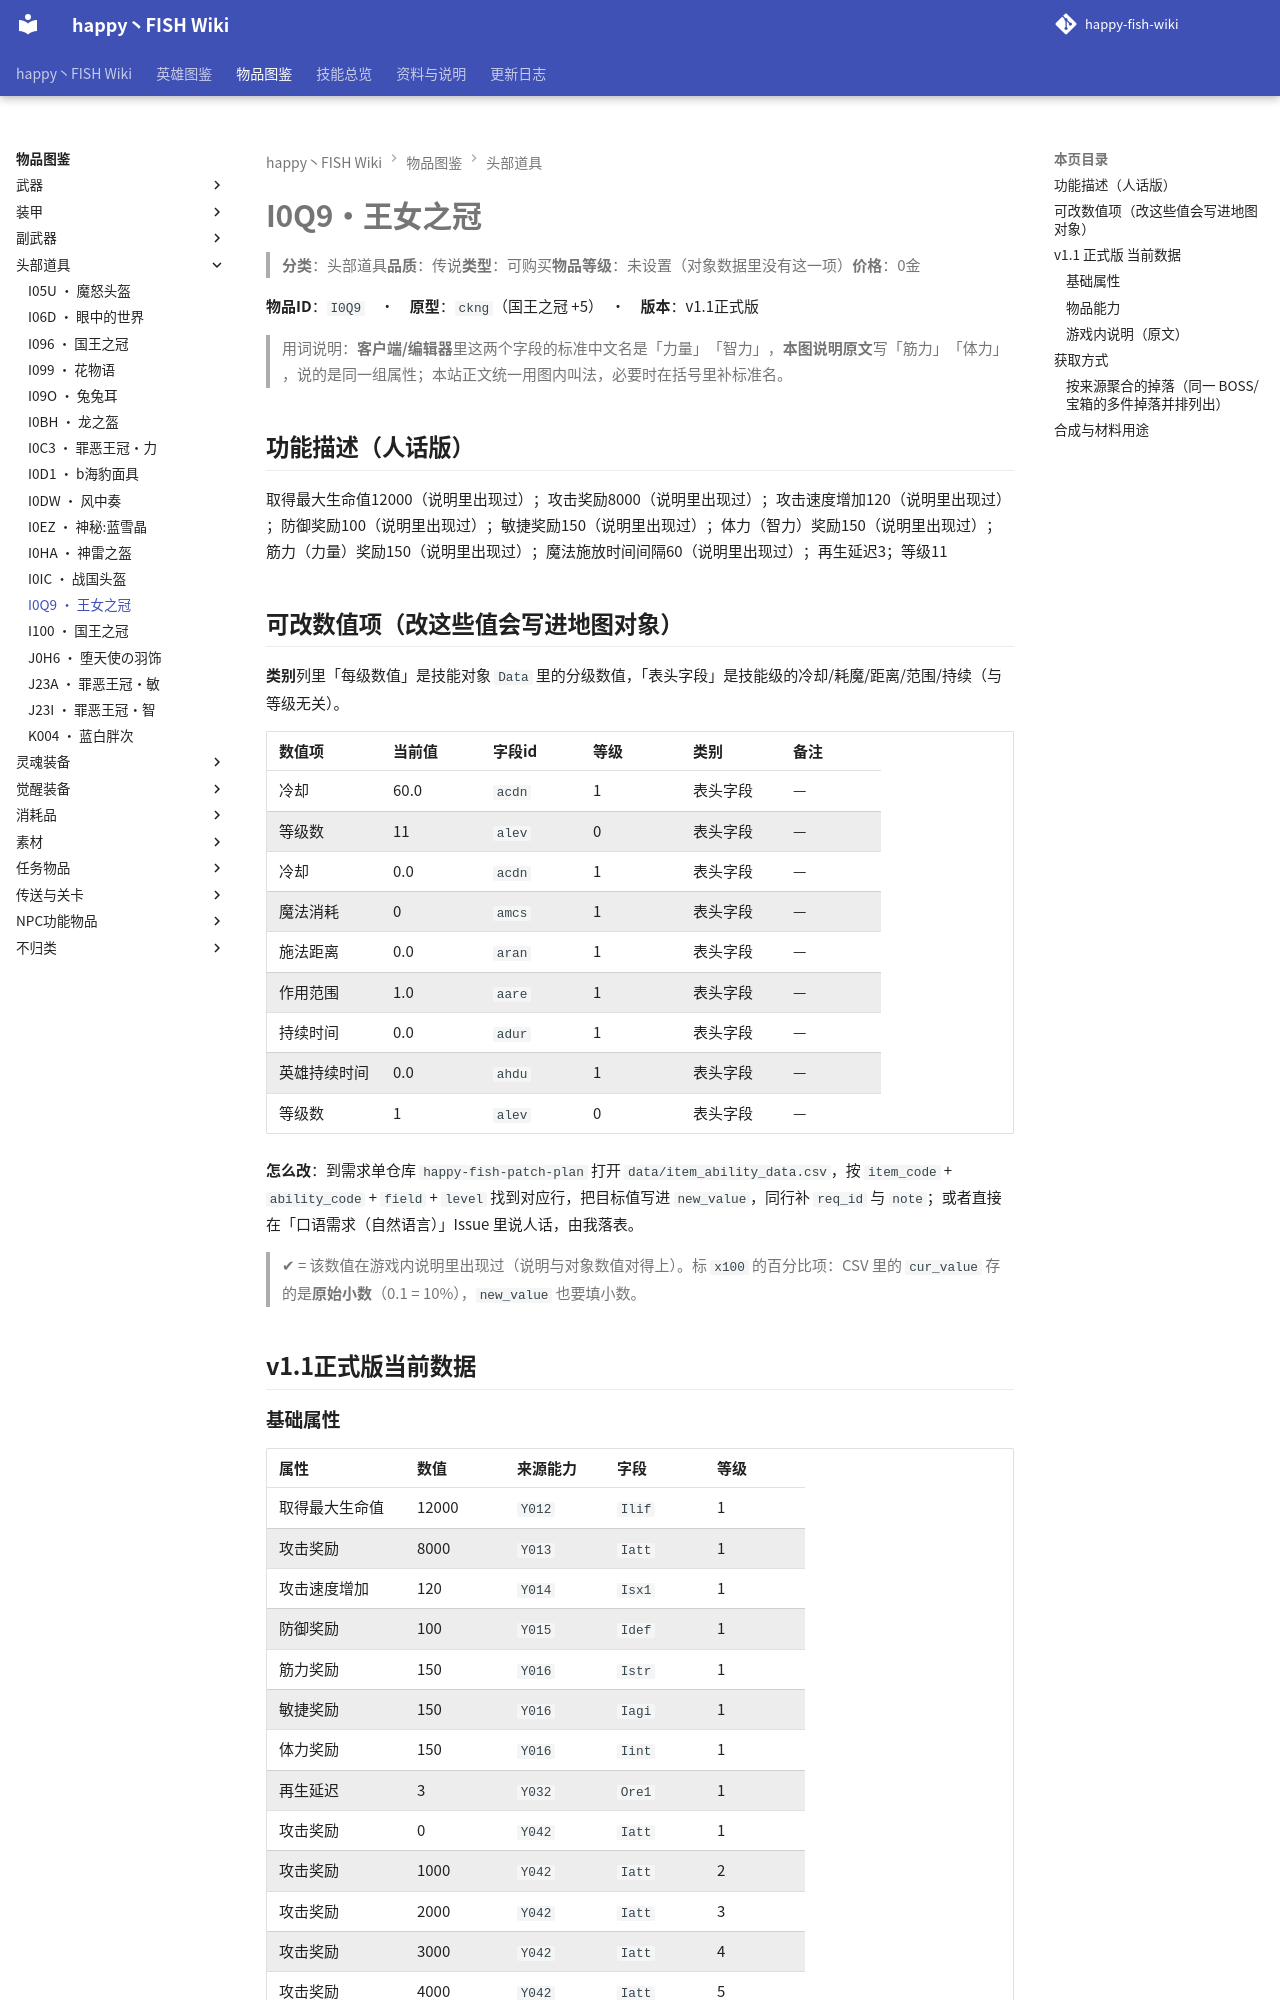

repository: slasher233/happy-fish-sao-wiki · page: items/头部道具/I0Q9_王女之冠/index.html · generator: mkdocs

# I0Q9 · 王女之冠

> **分类**：头部道具　**品质**：传说　**类型**：可购买　**物品等级**：未设置（对象数据里没有这一项）　**价格**：0 金

**物品 ID**：`I0Q9`　·　**原型**：`ckng`（国王之冠 +5）　·　**版本**：v1.1 正式版

> 用词说明：**客户端/编辑器**里这两个字段的标准中文名是「力量」「智力」，**本图说明原文**写「筋力」「体力」，说的是同一组属性；本站正文统一用图内叫法，必要时在括号里补标准名。

## 功能描述（人话版）

取得最大生命值 12000（说明里出现过）；攻击奖励 8000（说明里出现过）；攻击速度增加 120（说明里出现过）；防御奖励 100（说明里出现过）；敏捷奖励 150（说明里出现过）；体力（智力）奖励 150（说明里出现过）；筋力（力量）奖励 150（说明里出现过）；魔法施放时间间隔 60（说明里出现过）；再生延迟 3；等级 11

## 可改数值项（改这些值会写进地图对象）

**类别**列里「每级数值」是技能对象 `Data` 里的分级数值，「表头字段」是技能级的冷却/耗魔/距离/范围/持续（与等级无关）。

| 数值项 | 当前值 | 字段 id | 等级 | 类别 | 备注 |
| --- | --- | --- | --- | --- | --- |
| 冷却 | 60.0 | `acdn` | 1 | 表头字段 | — |
| 等级数 | 11 | `alev` | 0 | 表头字段 | — |
| 冷却 | 0.0 | `acdn` | 1 | 表头字段 | — |
| 魔法消耗 | 0 | `amcs` | 1 | 表头字段 | — |
| 施法距离 | 0.0 | `aran` | 1 | 表头字段 | — |
| 作用范围 | 1.0 | `aare` | 1 | 表头字段 | — |
| 持续时间 | 0.0 | `adur` | 1 | 表头字段 | — |
| 英雄持续时间 | 0.0 | `ahdu` | 1 | 表头字段 | — |
| 等级数 | 1 | `alev` | 0 | 表头字段 | — |


**怎么改**：到需求单仓库 `happy-fish-patch-plan` 打开 `data/item_ability_data.csv`，按 `item_code` + `ability_code` + `field` + `level` 找到对应行，把目标值写进 `new_value`，同行补 `req_id` 与 `note`；或者直接在「口语需求（自然语言）」Issue 里说人话，由我落表。

> ✔ = 该数值在游戏内说明里出现过（说明与对象数值对得上）。标 `x100` 的百分比项：CSV 里的 `cur_value` 存的是**原始小数**（0.1 = 10%），`new_value` 也要填小数。

## v1.1 正式版 当前数据

### 基础属性

| 属性 | 数值 | 来源能力 | 字段 | 等级 |
| --- | --- | --- | --- | --- |
| 取得最大生命值 | 12000 | `Y012` | `Ilif` | 1 |
| 攻击奖励 | 8000 | `Y013` | `Iatt` | 1 |
| 攻击速度增加 | 120 | `Y014` | `Isx1` | 1 |
| 防御奖励 | 100 | `Y015` | `Idef` | 1 |
| 筋力奖励 | 150 | `Y016` | `Istr` | 1 |
| 敏捷奖励 | 150 | `Y016` | `Iagi` | 1 |
| 体力奖励 | 150 | `Y016` | `Iint` | 1 |
| 再生延迟 | 3 | `Y032` | `Ore1` | 1 |
| 攻击奖励 | 0 | `Y042` | `Iatt` | 1 |
| 攻击奖励 | 1000 | `Y042` | `Iatt` | 2 |
| 攻击奖励 | 2000 | `Y042` | `Iatt` | 3 |
| 攻击奖励 | 3000 | `Y042` | `Iatt` | 4 |
| 攻击奖励 | 4000 | `Y042` | `Iatt` | 5 |
| 攻击奖励 | 5000 | `Y042` | `Iatt` | 6 |
| 攻击奖励 | 6000 | `Y042` | `Iatt` | 7 |
| 攻击奖励 | 7000 | `Y042` | `Iatt` | 8 |
| 攻击奖励 | 8000 | `Y042` | `Iatt` | 9 |
| 攻击奖励 | 9000 | `Y042` | `Iatt` | 10 |
| 攻击奖励 | 10000 | `Y042` | `Iatt` | 11 |
| 移动速度增加 (%) | 0 | `Y043` | `Oae1` | 1 |
| 攻击速度增加 (%) | 0 | `Y043` | `Oae2` | 1 |
